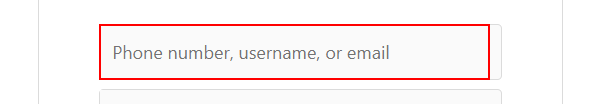
Task: este robot realiza la busqueda de información de todos los muebles de una pagina para despues bajarla a un excel
Workflow: Login

Step 1 [try]: type [strUsername] into the text box

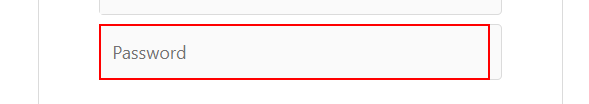
Step 2: type [strPassword] into the text box

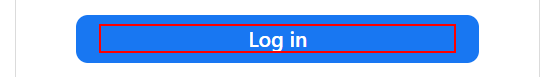
Step 3: click on the element 'Log in'

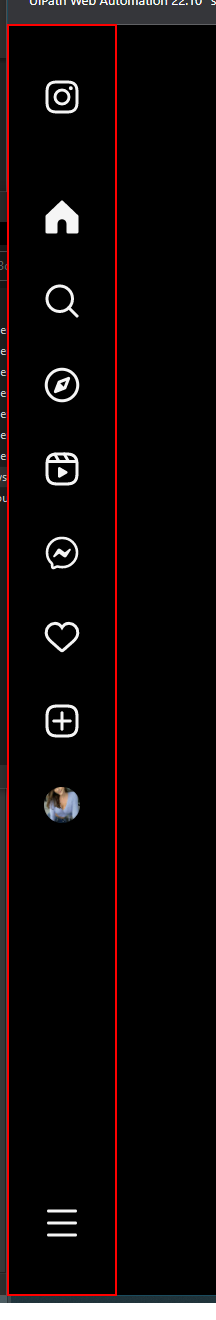
Step 4 [try]: find the element in window 'Instagram' (chrome.exe)
